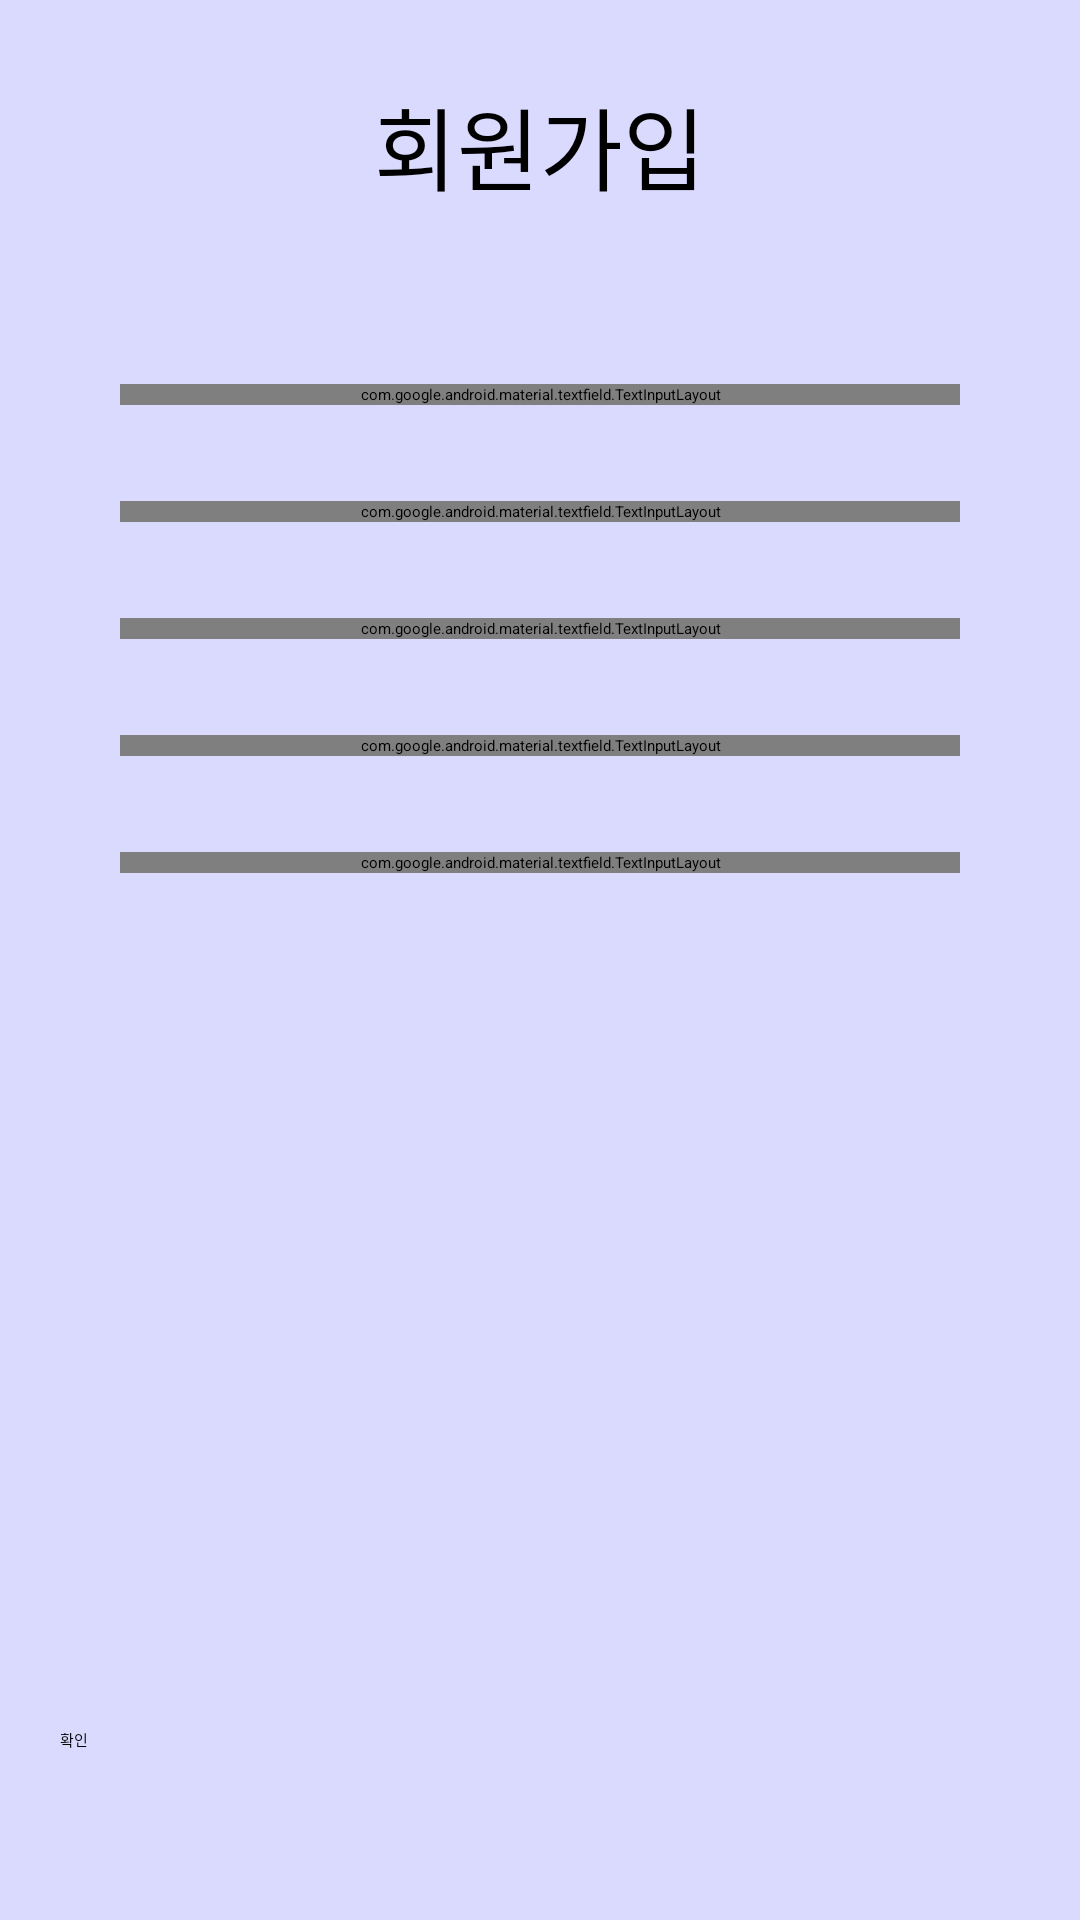

Write the Android layout XML for this screen, with the resource values it uses.
<!-- AndroidManifest.xml: application theme Theme.Capstone_Design -->
<!-- res/layout/activity_register.xml -->
<?xml version="1.0" encoding="utf-8"?>
<androidx.constraintlayout.widget.ConstraintLayout xmlns:android="http://schemas.android.com/apk/res/android"
    xmlns:app="http://schemas.android.com/apk/res-auto"
    xmlns:tools="http://schemas.android.com/tools"
    android:layout_width="match_parent"
    android:layout_height="match_parent"
    android:background="#DADAFF"
    tools:context=".RegisterActivity">

    <androidx.constraintlayout.widget.ConstraintLayout
        android:layout_width="match_parent"
        android:layout_height="0dp"
        android:paddingHorizontal="20dp"
        app:layout_constraintBottom_toBottomOf="parent"
        app:layout_constraintEnd_toEndOf="parent"
        app:layout_constraintStart_toStartOf="parent"
        app:layout_constraintTop_toTopOf="parent"
        app:layout_constraintVertical_bias="0.0">

        <Button
            android:id="@+id/btn_check"
            android:layout_width="0dp"
            android:layout_height="0dp"
            android:text="확인"
            app:layout_constraintBottom_toBottomOf="parent"
            app:layout_constraintEnd_toEndOf="parent"
            app:layout_constraintStart_toStartOf="parent"
            app:layout_constraintTop_toTopOf="@+id/guideline52"
            />

        <com.google.android.material.textfield.TextInputLayout
            android:id="@+id/textInputLayout3"
            style="@style/Widget.MaterialComponents.TextInputLayout.OutlinedBox"
            android:layout_width="0dp"
            android:layout_height="wrap_content"
            android:layout_marginStart="20dp"
            android:layout_marginTop="32dp"
            android:layout_marginEnd="20dp"
            app:layout_constraintEnd_toEndOf="parent"
            app:layout_constraintStart_toStartOf="parent"
            app:layout_constraintTop_toTopOf="@+id/guideline48">

            <com.google.android.material.textfield.TextInputEditText
                android:id="@+id/et_email"
                android:layout_width="match_parent"
                android:layout_height="wrap_content"
                android:hint="E-mail"
                android:inputType="textPersonName" />
        </com.google.android.material.textfield.TextInputLayout>

        <TextView
            android:id="@+id/textView24"
            android:layout_width="wrap_content"
            android:layout_height="wrap_content"
            android:layout_marginTop="16dp"
            android:layout_marginBottom="16dp"
            android:text="회원가입"
            android:textSize="30sp"
            app:layout_constraintBottom_toTopOf="@+id/guideline48"
            app:layout_constraintEnd_toEndOf="parent"
            app:layout_constraintStart_toStartOf="parent"
            app:layout_constraintTop_toTopOf="parent" />

        <androidx.constraintlayout.widget.Guideline
            android:id="@+id/guideline48"
            android:layout_width="wrap_content"
            android:layout_height="wrap_content"
            android:orientation="horizontal"
            app:layout_constraintGuide_percent="0.15" />

        <androidx.constraintlayout.widget.Guideline
            android:id="@+id/guideline52"
            android:layout_width="wrap_content"
            android:layout_height="wrap_content"
            android:orientation="horizontal"
            app:layout_constraintGuide_percent="0.9" />


        <TextView
            android:id="@+id/tv_error_email"
            android:layout_width="wrap_content"
            android:layout_height="wrap_content"
            android:layout_marginStart="32dp"
            android:textColor="#FF0000"
            app:layout_constraintStart_toStartOf="parent"
            app:layout_constraintTop_toBottomOf="@+id/textInputLayout3"
            tools:text="테스트" />

        <com.google.android.material.textfield.TextInputLayout
            android:id="@+id/textInputLayout"
            style="@style/Widget.MaterialComponents.TextInputLayout.OutlinedBox"
            android:layout_width="match_parent"
            android:layout_height="wrap_content"
            android:layout_marginStart="20dp"
            android:layout_marginTop="32dp"
            android:layout_marginEnd="20dp"
            app:passwordToggleEnabled="true"
            app:layout_constraintEnd_toEndOf="parent"
            app:layout_constraintStart_toStartOf="parent"
            app:layout_constraintTop_toBottomOf="@+id/textInputLayout3">

            <com.google.android.material.textfield.TextInputEditText
                android:id="@+id/et_pwd"
                android:layout_width="match_parent"
                android:layout_height="wrap_content"
                android:hint="비밀번호"
                android:inputType="textPassword"/>
        </com.google.android.material.textfield.TextInputLayout>

        <com.google.android.material.textfield.TextInputLayout
            android:id="@+id/textInputLayout2"
            style="@style/Widget.MaterialComponents.TextInputLayout.OutlinedBox"
            android:layout_width="match_parent"
            android:layout_height="wrap_content"
            android:layout_marginStart="20dp"
            android:layout_marginTop="32dp"
            android:layout_marginEnd="20dp"
            app:passwordToggleEnabled="true"
            app:layout_constraintEnd_toEndOf="parent"
            app:layout_constraintStart_toStartOf="parent"
            app:layout_constraintTop_toBottomOf="@+id/textInputLayout">

            <com.google.android.material.textfield.TextInputEditText
                android:id="@+id/et_confirm_pwd"
                android:layout_width="match_parent"
                android:layout_height="wrap_content"
                android:hint="비밀번호 확인"
                android:inputType="textPassword" />
        </com.google.android.material.textfield.TextInputLayout>

        <com.google.android.material.textfield.TextInputLayout
            android:id="@+id/textInputLayout4"
            style="@style/Widget.MaterialComponents.TextInputLayout.OutlinedBox"
            android:layout_width="match_parent"
            android:layout_height="wrap_content"
            android:layout_marginStart="20dp"
            android:layout_marginTop="32dp"
            android:layout_marginEnd="20dp"
            app:counterEnabled="true"
            app:counterMaxLength="5"
            app:layout_constraintEnd_toEndOf="parent"
            app:layout_constraintStart_toStartOf="parent"
            app:layout_constraintTop_toBottomOf="@+id/textInputLayout2">

            <com.google.android.material.textfield.TextInputEditText
                android:id="@+id/et_name"
                android:layout_width="match_parent"
                android:layout_height="wrap_content"
                android:hint="이름"
                android:inputType="text"
                android:maxLength="5" />
        </com.google.android.material.textfield.TextInputLayout>

        <com.google.android.material.textfield.TextInputLayout
            style="@style/Widget.MaterialComponents.TextInputLayout.OutlinedBox"
            android:layout_width="match_parent"
            android:layout_height="wrap_content"
            android:layout_marginStart="20dp"
            android:layout_marginTop="32dp"
            android:layout_marginEnd="20dp"
            app:counterMaxLength="13"
            app:layout_constraintEnd_toEndOf="parent"
            app:layout_constraintStart_toStartOf="parent"
            app:layout_constraintTop_toBottomOf="@+id/textInputLayout4">

            <com.google.android.material.textfield.TextInputEditText
                android:id="@+id/et_phone"
                android:layout_width="match_parent"
                android:layout_height="wrap_content"
                android:hint="휴대전화"
                android:inputType="phone"
                android:maxLength="13"/>
        </com.google.android.material.textfield.TextInputLayout>

    </androidx.constraintlayout.widget.ConstraintLayout>

</androidx.constraintlayout.widget.ConstraintLayout>
<!-- resources referenced by this layout -->
<resources>

</resources>
